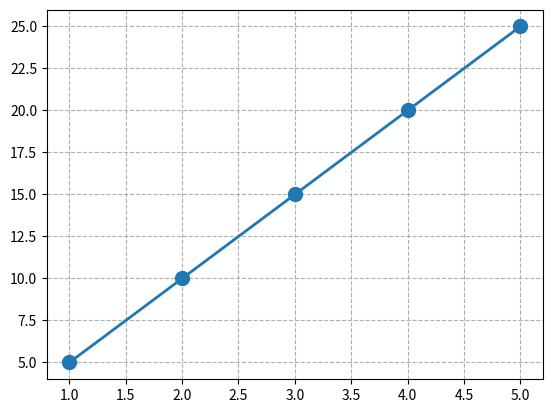

Write Python code to recreate this figure.
import matplotlib.pyplot as plt
import numpy as np

plot_styles = dict(
    marker="o",
    markersize=10,
    linewidth='2'
)

x = np.array([1, 2, 3, 4, 5])
y = np.array([5, 10, 15, 20, 25])

plt.plot(x, y, **plot_styles)
plt.grid(linestyle='dashed')
plt.show()
